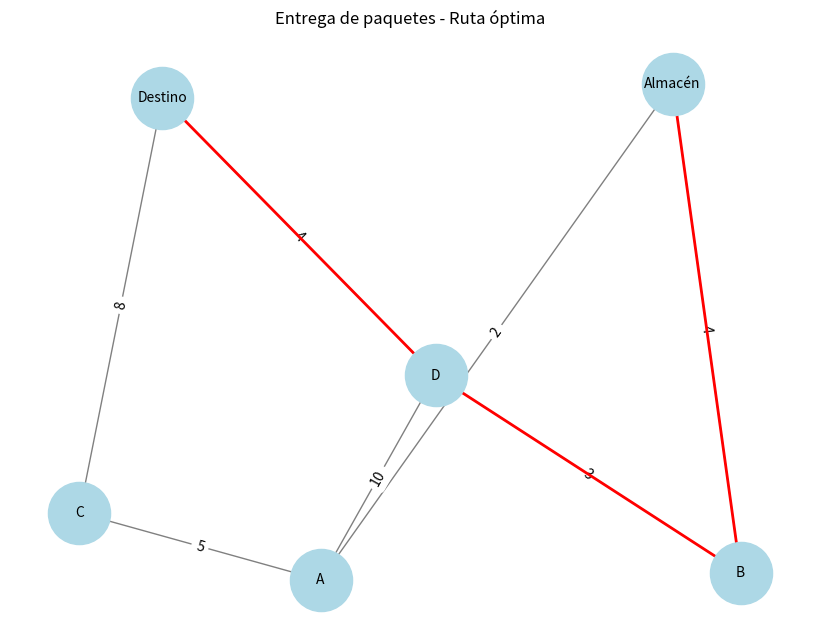

Python code for this plot:
import heapq
import networkx as nx
import matplotlib.pyplot as plt
'''
Algoritmo A (Optimización de entregas de paquetes)
Este programa usa el algoritmo A* para calcular la ruta óptima de un 
servicio de entrega de paquetes desde un almacén hasta un destino. 
La heurística aplicada permite mejorar la búsqueda en función de la 
distancia estimada restante. El resultado muestra el mejor camino en 
términos de eficiencia y se representa visualmente en un grafo.
'''
def a_star(graph, start, goal, heuristic):
    queue = []
    heapq.heappush(queue, (0, start))  # (cost, node)
    g_costs = {node: float('inf') for node in graph}
    g_costs[start] = 0
    predecessors = {node: None for node in graph}
    
    while queue:
        current_cost, current_node = heapq.heappop(queue)
        
        if current_node == goal:
            path = []
            while current_node:
                path.append(current_node)
                current_node = predecessors[current_node]
            return path[::-1]
        
        for neighbor, weight in graph[current_node].items():
            g_cost = g_costs[current_node] + weight
            f_cost = g_cost + heuristic[neighbor]
            
            if g_cost < g_costs[neighbor]:
                g_costs[neighbor] = g_cost
                predecessors[neighbor] = current_node
                heapq.heappush(queue, (f_cost, neighbor))
    
    return None

def draw_graph(graph, path):
    G = nx.Graph()
    for node, neighbors in graph.items():
        for neighbor, weight in neighbors.items():
            G.add_edge(node, neighbor, weight=weight)
    
    pos = nx.spring_layout(G)
    labels = nx.get_edge_attributes(G, 'weight')
    
    plt.figure(figsize=(8, 6))
    nx.draw(G, pos, with_labels=True, node_color='lightblue', edge_color='gray', node_size=2000, font_size=10)
    nx.draw_networkx_edge_labels(G, pos, edge_labels=labels)
    
    if path:
        path_edges = list(zip(path, path[1:]))
        nx.draw_networkx_edges(G, pos, edgelist=path_edges, edge_color='red', width=2)
    
    plt.title("Entrega de paquetes - Ruta óptima")
    plt.show()

# Grafo representando una red de entrega de paquetes
delivery_map = {
    'Almacén': {'A': 2, 'B': 4},
    'A': {'Almacén': 2, 'C': 5, 'D': 10},
    'B': {'Almacén': 4, 'D': 3},
    'C': {'A': 5, 'Destino': 8},
    'D': {'A': 10, 'B': 3, 'Destino': 4},
    'Destino': {'C': 8, 'D': 4}
}

heuristic = {
    'Almacén': 10, 'A': 7, 'B': 5, 'C': 3, 'D': 2, 'Destino': 0
}

start, goal = 'Almacén', 'Destino'
path = a_star(delivery_map, start, goal, heuristic)
print(f"La mejor ruta de entrega desde {start} hasta {goal} es: {path}")

draw_graph(delivery_map, path)
